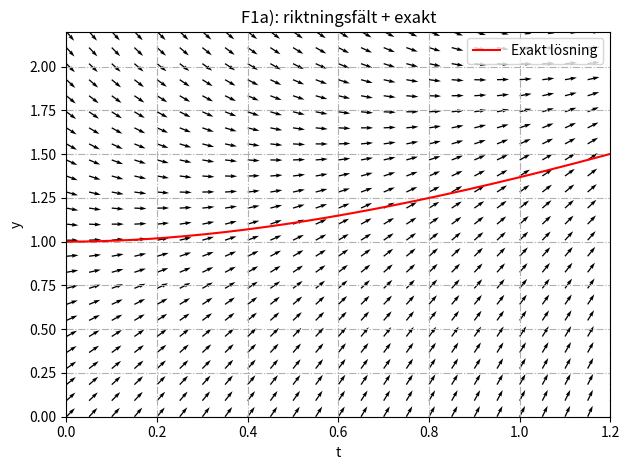
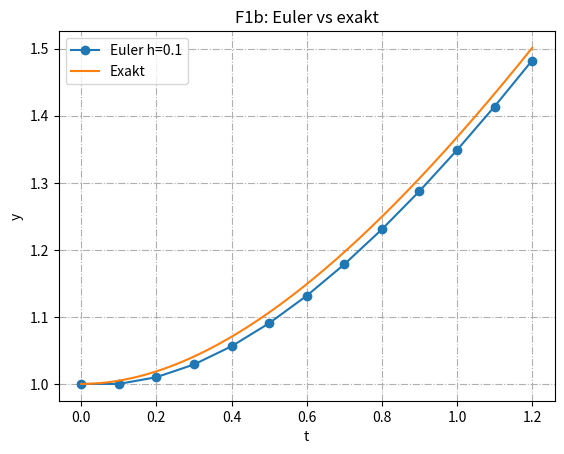

Python code for these plots, in order:
# -*- coding: utf-8 -*-
import numpy as np   #numeriska beräkningar
import matplotlib.pyplot as plt   #plot/rita grafer
import os   

def clear_console():
    os.system('cls' if os.name == 'nt' else 'clear')
    
# ODE: y' = 1 + t - y
def f(t, y):
    return 1 + t - y

# Exakt lösning (given i uppgiften)
def y_exact(t):
    return np.exp(-t) + t

# Euler framåt 
def euler_framat(f, t0, y0, T, h):
    N = round((T - t0) / h) # antal steg
    t = np.zeros(N + 1)
    y = np.zeros(N + 1)
    t[0] = t0
    y[0] = y0
    
    for k in range(N):
        y[k+1] = y[k] + h * f(t[k], y[k]) # Euler-formeln
        t[k+1] = t[k] + h
        
    return t, y

def direction_field(f, tmin, tmax, ymin, ymax, density, scale):
    xs = np.linspace(tmin, tmax, density)
    ys = np.linspace(ymin, ymax, density)
    TT, YY = np.meshgrid(xs, ys)
    
    S = f(TT, YY)              # lutning
    U = np.ones_like(S)
    V = S
    
    # Normaliserade till enhetlängd
    L = np.hypot(U, V)       
    U = U / L
    V = V / L
    
    plt.figure()
    plt.quiver(TT, YY, U, V)
    
    #Plotta analystiska lösningar i samma figur som riktningsfältet
    t_vec = np.linspace(tmin, tmax, 400)
    plt.plot(t_vec, y_exact(t_vec), color='red', label='Exakt lösning')

    plt.xlim(tmin, tmax)
    plt.ylim(ymin, ymax)
    plt.xlabel("t")
    plt.ylabel("y")
    plt.title("F1a): riktningsfält + exakt")
    plt.grid(True, linestyle="-.")
    plt.legend()
    plt.tight_layout()
    plt.show()

def main():
    clear_console()
    # ------------------------------------------
    # UPPGIFT F1a) riktningsfält + exakt lösning
    # ------------------------------------------
    T = 1.2
    direction_field(f, 0, T, 0, 2.2, 25, 20)
    
    print("F1a) Se den plottade grafen ovan.")
    
    # ----------------------------------------
    # UPPGIFT F1b) Euler framåt (h=0.1) + plot
    # ----------------------------------------
    t0 = 0.0
    y0 = 1.0
    h = 0.1
    t_fine = np.linspace(0, T, 400)
    
    t_eu, y_eu = euler_framat(f, t0, y0, T, h)
    plt.figure()
    plt.plot(t_eu, y_eu, 'o-', label="Euler h=0.1")
    plt.plot(t_fine, y_exact(t_fine), label="Exakt")
    plt.title("F1b: Euler vs exakt")
    plt.xlabel("t")
    plt.ylabel("y")
    plt.grid(True, linestyle='-.')
    plt.legend()
    plt.show()
    
    print("\nF1b) Se den plottade grafen ovan.")
    
    # ---------------------------------
    # UPPGIFT F1c) fel vid T för h=0.1
    # ---------------------------------
    yT_num = y_eu[-1]
    yT_ex = y_exact(T)
    fel = abs(yT_num - yT_ex)
        
    print("\nF1c)")
    print("y_k(T) =", yT_num)
    print("y_exact(T) =", yT_ex)
    print("fel =", fel)
    # ---------------------------------------
    # UPPGIFT F2a) beräkna y_k(T) för flera h
    # UPPGIFT F2b) beräkna fel e_h
    # ---------------------------------------
    hs = [0.2, 0.1, 0.05, 0.025, 0.0125]
    yT_list = []
    e_list = []
    print("\nF2a) och F2b)")
    print("h            y_k(T)          fel")
    print("---------------------------------------")
    
    yT_exact = y_exact(T)
    
    for h in hs:
        t_k, y_k = euler_framat(f, t0, y0, T, h)
        yT = y_k[-1]
        e = abs(yT - yT_exact)
        
        yT_list.append(yT)
        e_list.append(e)
        
        print(f"{h:<7} {yT:.11f} {e:.11e}")
          
    # -------------------------
    # UPPGIFT F2c) ordning p
    # -------------------------
    print("\nF2c) ordning p")
    print("mellan h och h/2")
    print("----------------")
    
    for i in range(len(e_list) - 1):
        p = np.log(e_list[i] / e_list[i+1]) / np.log(2)
        print(f"h={hs[i]} -> {hs[i+1]} p ≈ {p:.6f}")
        
    print("\nSlutsats: p ≈ 1 => Euler framåt är av ordning 1.")
    
if __name__ == '__main__':
    main()
